Dataset: images (GitHub, SriniMaiya/ECG-Signal-Classification). Classes: ARR, CHF, NSR.

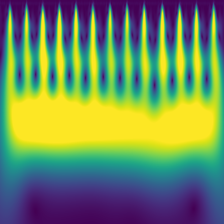
Label: ARR

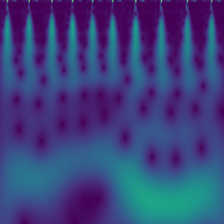
Label: NSR

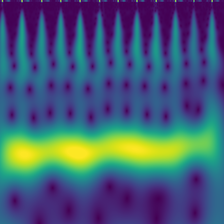
Label: NSR

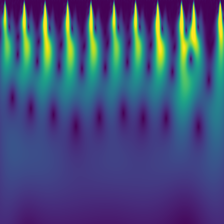
Label: ARR

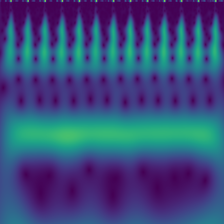
Label: CHF

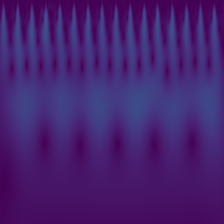
Label: CHF
